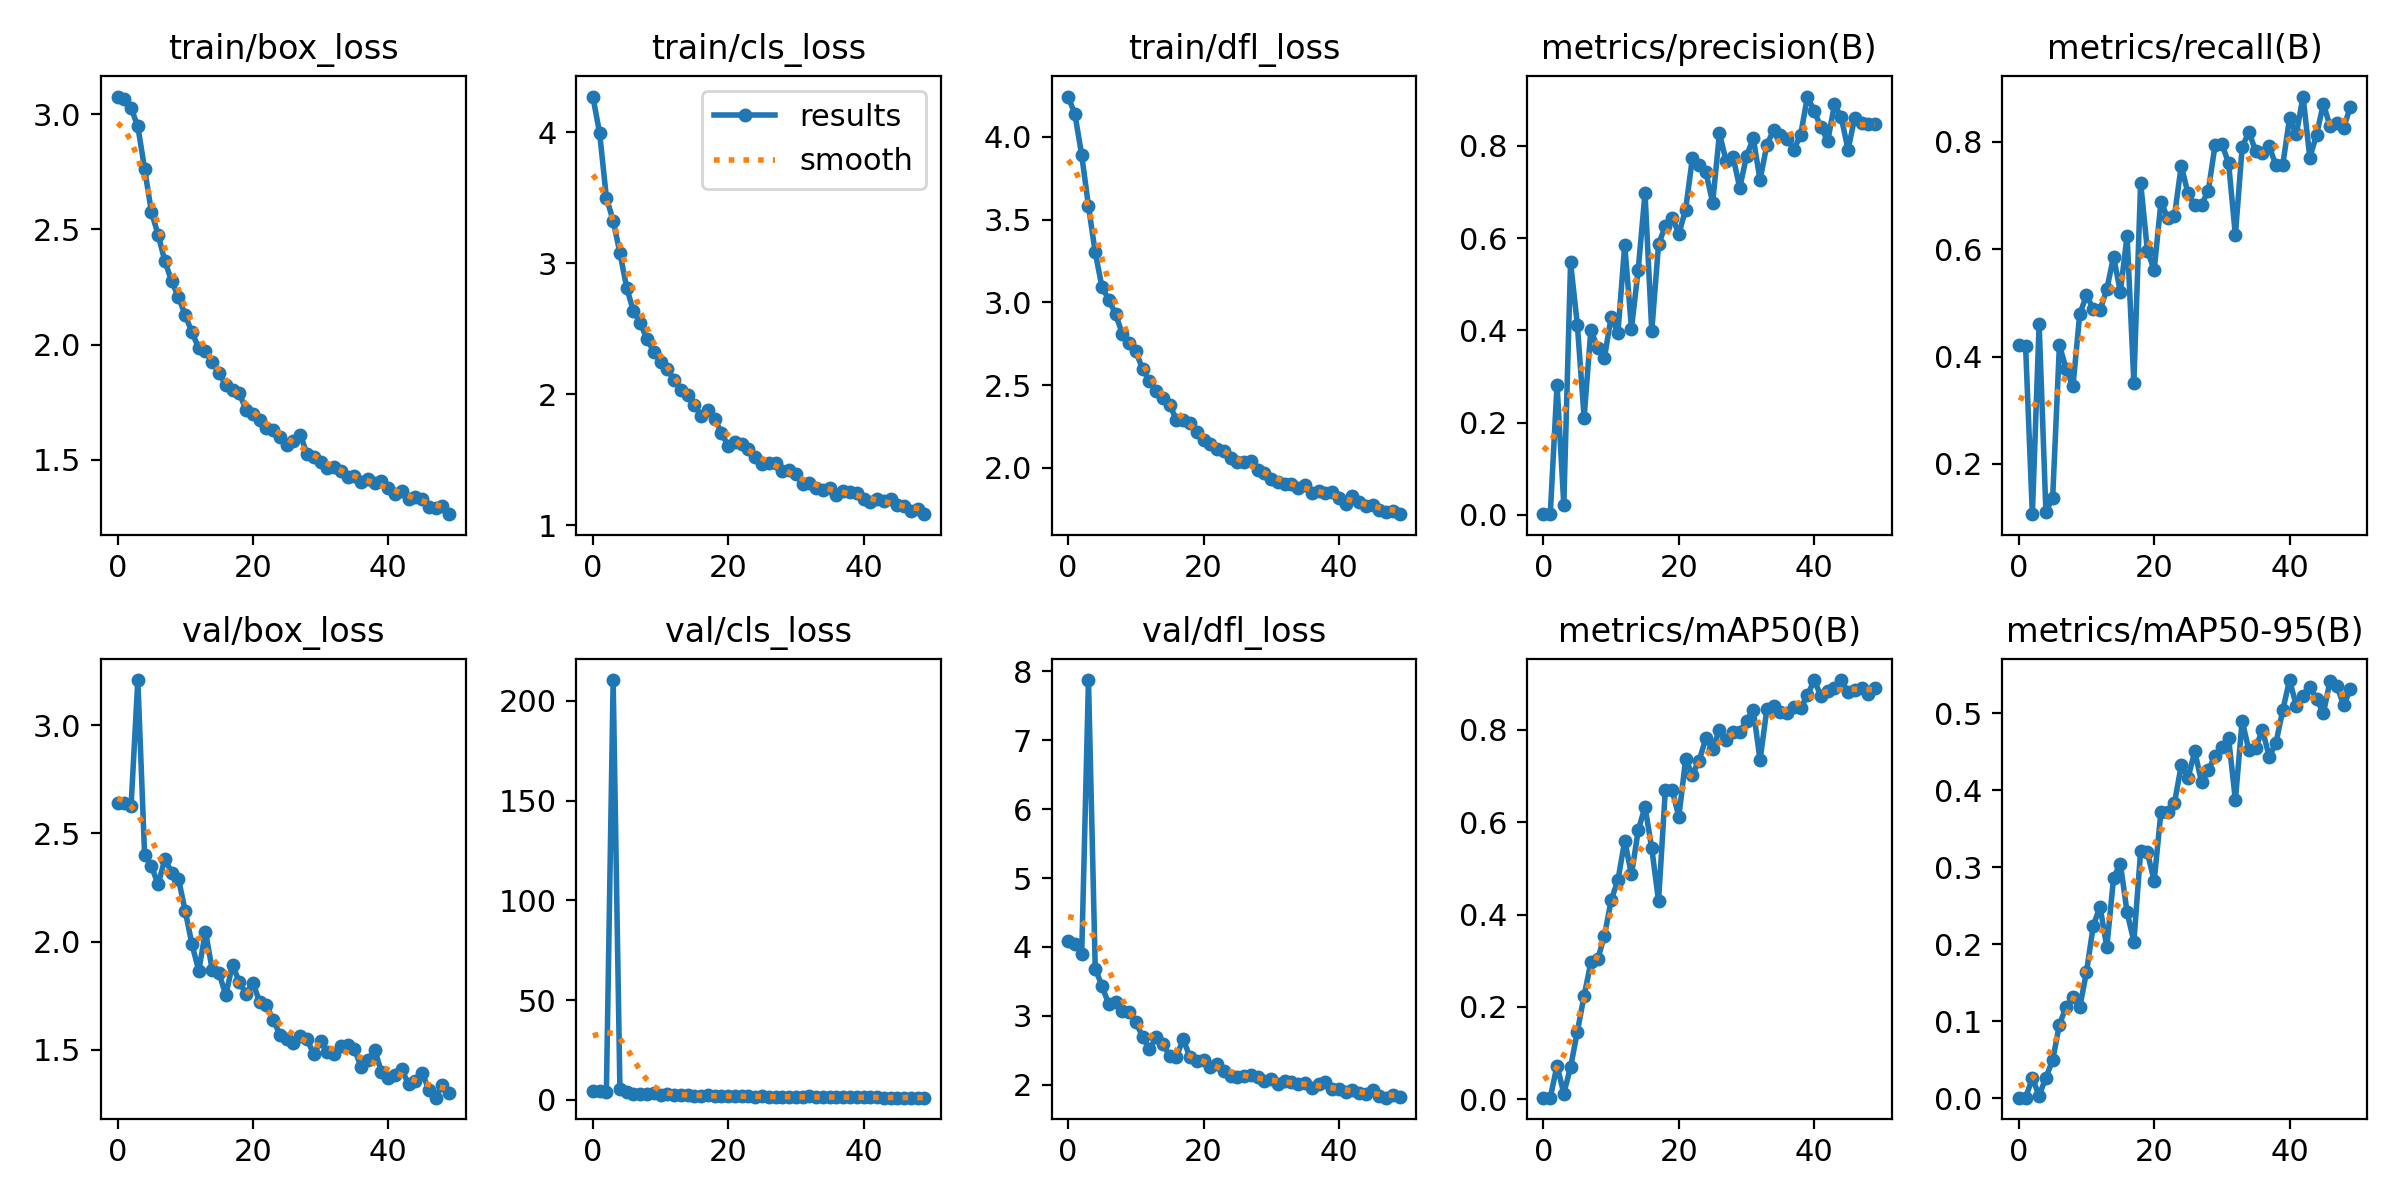

Data behind this chart, as committed beside it:
epoch, train/box_loss, train/cls_loss, train/dfl_loss, metrics/precision(B), metrics/recall(B), metrics/mAP50(B), metrics/mAP50-95(B), val/box_loss, val/cls_loss, val/dfl_loss, lr/pg0, lr/pg1, lr/pg2
0, 3.077, 4.272, 4.243, 0.0015, 0.4213, 0.00328, 0.00097, 2.64, 4.242, 4.087, 0.0706, 0.003267, 0.003267
1, 3.066, 3.993, 4.135, 0.0015, 0.419, 0.00331, 0.00089, 2.64, 4.128, 4.038, 0.04047, 0.006469, 0.006469
2, 3.028, 3.502, 3.89, 0.2822, 0.1065, 0.07291, 0.02628, 2.625, 3.998, 3.89, 0.01021, 0.00954, 0.00954
3, 2.948, 3.326, 3.58, 0.02178, 0.4607, 0.01231, 0.00349, 3.209, 210.5, 7.876, 0.009406, 0.009406, 0.009406
4, 2.764, 3.079, 3.301, 0.5472, 0.1111, 0.06925, 0.02701, 2.402, 5.339, 3.686, 0.009406, 0.009406, 0.009406
5, 2.577, 2.814, 3.091, 0.4124, 0.1366, 0.1463, 0.04976, 2.349, 3.622, 3.431, 0.009208, 0.009208, 0.009208
6, 2.477, 2.635, 3.017, 0.2111, 0.4213, 0.2237, 0.09572, 2.264, 2.869, 3.165, 0.00901, 0.00901, 0.00901
7, 2.362, 2.545, 2.929, 0.4012, 0.3764, 0.2963, 0.1191, 2.382, 2.793, 3.197, 0.008812, 0.008812, 0.008812
8, 2.275, 2.421, 2.811, 0.3622, 0.3449, 0.3027, 0.131, 2.319, 3.023, 3.065, 0.008614, 0.008614, 0.008614
9, 2.207, 2.326, 2.753, 0.3403, 0.4792, 0.3534, 0.1182, 2.29, 3.311, 3.058, 0.008416, 0.008416, 0.008416
10, 2.128, 2.245, 2.703, 0.4294, 0.5139, 0.4312, 0.1642, 2.142, 2.39, 2.905, 0.008218, 0.008218, 0.008218
11, 2.053, 2.193, 2.596, 0.3946, 0.4891, 0.4744, 0.2242, 1.987, 2.849, 2.696, 0.00802, 0.00802, 0.00802
12, 1.985, 2.11, 2.526, 0.5857, 0.4866, 0.5599, 0.249, 1.866, 2.57, 2.512, 0.007822, 0.007822, 0.007822
13, 1.972, 2.035, 2.466, 0.404, 0.5255, 0.4867, 0.1964, 2.046, 2.321, 2.684, 0.007624, 0.007624, 0.007624
14, 1.923, 1.998, 2.423, 0.5319, 0.5857, 0.5823, 0.286, 1.868, 2.188, 2.588, 0.007426, 0.007426, 0.007426
15, 1.879, 1.916, 2.383, 0.6978, 0.5208, 0.6336, 0.305, 1.853, 1.823, 2.415, 0.007228, 0.007228, 0.007228
16, 1.823, 1.837, 2.288, 0.3982, 0.625, 0.5432, 0.2414, 1.753, 2.066, 2.404, 0.00703, 0.00703, 0.00703
17, 1.804, 1.882, 2.289, 0.5869, 0.3516, 0.4291, 0.2037, 1.893, 2.379, 2.663, 0.006832, 0.006832, 0.006832
18, 1.788, 1.812, 2.272, 0.6258, 0.7236, 0.6693, 0.321, 1.812, 1.739, 2.393, 0.006634, 0.006634, 0.006634
19, 1.716, 1.707, 2.214, 0.6447, 0.5972, 0.6702, 0.3194, 1.758, 1.821, 2.337, 0.006436, 0.006436, 0.006436
20, 1.7, 1.604, 2.167, 0.6097, 0.5612, 0.6116, 0.2823, 1.809, 1.894, 2.352, 0.006238, 0.006238, 0.006238
21, 1.671, 1.64, 2.146, 0.6617, 0.6875, 0.7358, 0.3721, 1.722, 1.654, 2.259, 0.00604, 0.00604, 0.00604
22, 1.639, 1.622, 2.117, 0.7735, 0.6585, 0.7031, 0.3722, 1.705, 1.763, 2.295, 0.005842, 0.005842, 0.005842
23, 1.627, 1.585, 2.101, 0.7575, 0.6621, 0.7334, 0.3835, 1.639, 1.692, 2.201, 0.005644, 0.005644, 0.005644
24, 1.6, 1.524, 2.057, 0.7427, 0.7553, 0.7818, 0.4325, 1.569, 1.492, 2.128, 0.005446, 0.005446, 0.005446
25, 1.565, 1.469, 2.034, 0.6769, 0.7037, 0.7587, 0.416, 1.55, 1.663, 2.111, 0.005248, 0.005248, 0.005248
26, 1.583, 1.479, 2.036, 0.827, 0.682, 0.8001, 0.4507, 1.53, 1.519, 2.122, 0.00505, 0.00505, 0.00505
27, 1.609, 1.476, 2.044, 0.7664, 0.6829, 0.7778, 0.4107, 1.561, 1.537, 2.132, 0.004852, 0.004852, 0.004852
28, 1.525, 1.419, 1.99, 0.7766, 0.709, 0.7943, 0.4258, 1.549, 1.42, 2.104, 0.004654, 0.004654, 0.004654
29, 1.513, 1.42, 1.97, 0.7091, 0.7939, 0.796, 0.4452, 1.478, 1.394, 2.046, 0.004456, 0.004456, 0.004456
30, 1.492, 1.394, 1.931, 0.7778, 0.7966, 0.8194, 0.4569, 1.54, 1.387, 2.081, 0.004258, 0.004258, 0.004258
31, 1.466, 1.318, 1.916, 0.8166, 0.7597, 0.8432, 0.4674, 1.489, 1.358, 2.013, 0.00406, 0.00406, 0.00406
32, 1.468, 1.321, 1.905, 0.7262, 0.626, 0.7343, 0.3875, 1.482, 1.603, 2.046, 0.003862, 0.003862, 0.003862
33, 1.452, 1.284, 1.902, 0.8016, 0.7896, 0.8444, 0.4904, 1.517, 1.289, 2.033, 0.003664, 0.003664, 0.003664
34, 1.425, 1.269, 1.88, 0.8345, 0.8192, 0.852, 0.452, 1.521, 1.272, 2.014, 0.003466, 0.003466, 0.003466
35, 1.43, 1.286, 1.896, 0.8239, 0.7821, 0.8386, 0.4552, 1.505, 1.324, 2.017, 0.003268, 0.003268, 0.003268
36, 1.405, 1.23, 1.848, 0.8152, 0.7795, 0.836, 0.4788, 1.417, 1.327, 1.947, 0.00307, 0.00307, 0.00307
37, 1.416, 1.266, 1.859, 0.792, 0.7914, 0.8504, 0.4435, 1.453, 1.255, 2.005, 0.002872, 0.002872, 0.002872
38, 1.398, 1.255, 1.849, 0.8239, 0.7559, 0.8477, 0.4618, 1.499, 1.27, 2.04, 0.002674, 0.002674, 0.002674
39, 1.41, 1.249, 1.856, 0.907, 0.7569, 0.8744, 0.5039, 1.397, 1.162, 1.931, 0.002476, 0.002476, 0.002476
40, 1.376, 1.202, 1.821, 0.8752, 0.8434, 0.9078, 0.5433, 1.371, 1.106, 1.94, 0.002278, 0.002278, 0.002278
41, 1.349, 1.177, 1.781, 0.8411, 0.8141, 0.8728, 0.5101, 1.383, 1.173, 1.888, 0.00208, 0.00208, 0.00208
42, 1.364, 1.204, 1.829, 0.8104, 0.8843, 0.8841, 0.5227, 1.41, 1.192, 1.927, 0.001882, 0.001882, 0.001882
43, 1.331, 1.186, 1.792, 0.8899, 0.7705, 0.8896, 0.5345, 1.34, 1.093, 1.877, 0.001684, 0.001684, 0.001684
44, 1.339, 1.199, 1.77, 0.8619, 0.8133, 0.9078, 0.5189, 1.357, 1.057, 1.862, 0.001486, 0.001486, 0.001486
45, 1.329, 1.153, 1.778, 0.7919, 0.8707, 0.8818, 0.5003, 1.393, 1.091, 1.915, 0.001288, 0.001288, 0.001288
46, 1.296, 1.149, 1.744, 0.8613, 0.8287, 0.8857, 0.5421, 1.315, 1.056, 1.839, 0.00109, 0.00109, 0.00109
47, 1.289, 1.114, 1.736, 0.8489, 0.8341, 0.8913, 0.5354, 1.278, 1.084, 1.81, 0.000892, 0.000892, 0.000892
48, 1.3, 1.124, 1.742, 0.8475, 0.8264, 0.8774, 0.5107, 1.338, 1.069, 1.842, 0.000694, 0.000694, 0.000694
49, 1.264, 1.086, 1.72, 0.8476, 0.8651, 0.8909, 0.5313, 1.301, 1.007, 1.825, 0.000496, 0.000496, 0.000496
